Run: headless pygame with SDL's dummy video driver; simulated clock (each Clock.tick advances the game by its frame time, no real sleeping); random seed 0; keys injected as events and as key.get_pressed() state; no mouse input.
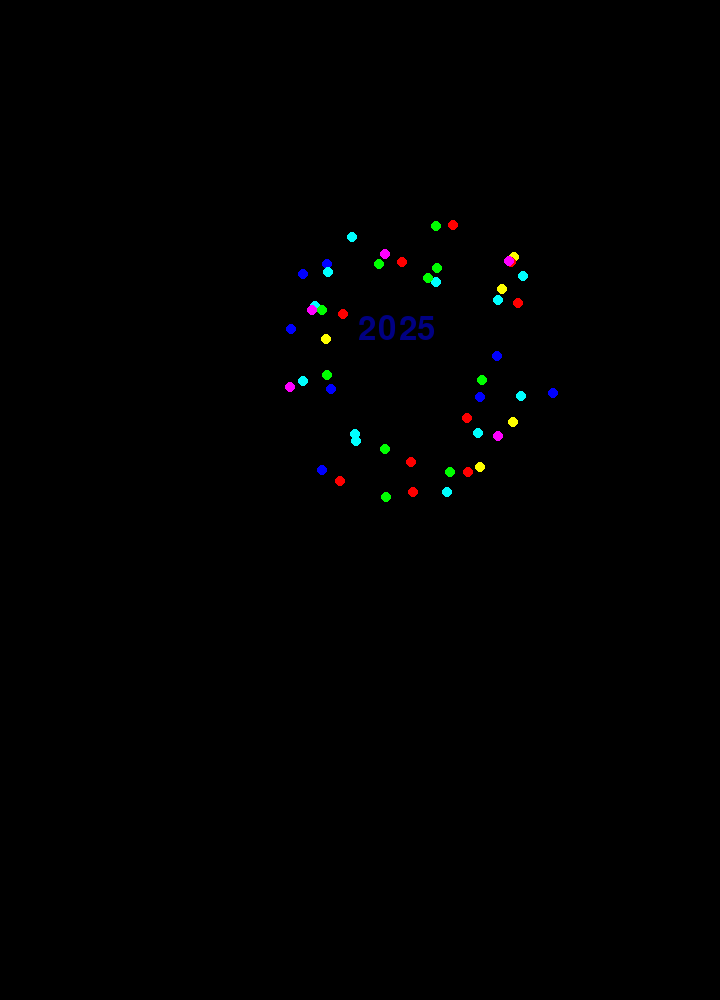
Frame 1 of 4 · flips 1–60 · no input
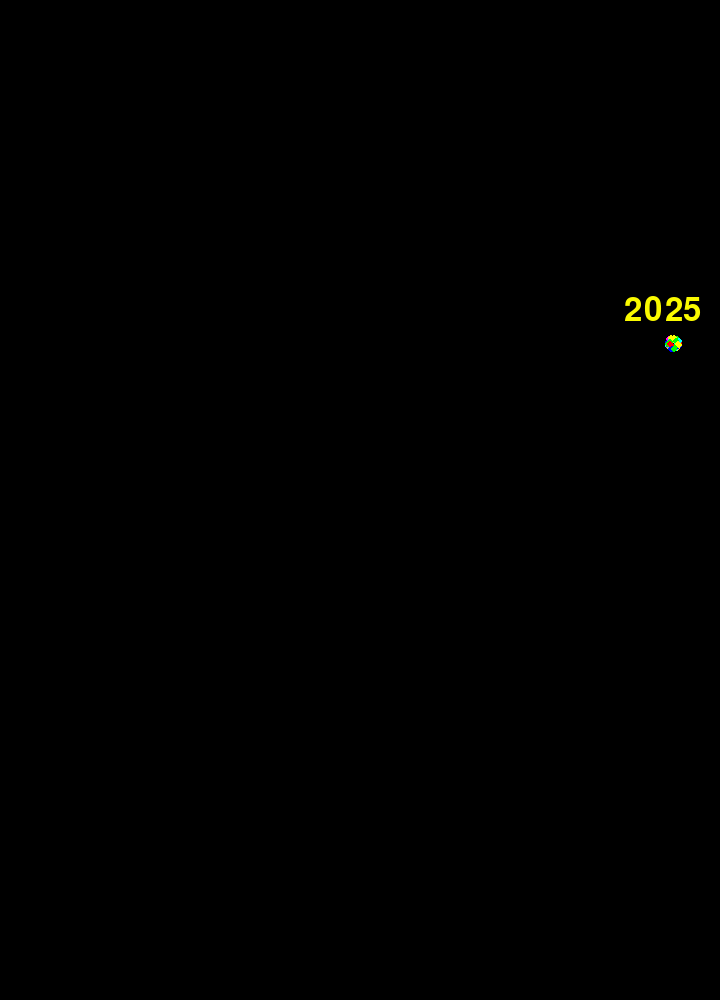
Frame 2 of 4 · flips 61–180 · tapped SPACE, RETURN · held RIGHT (→), D
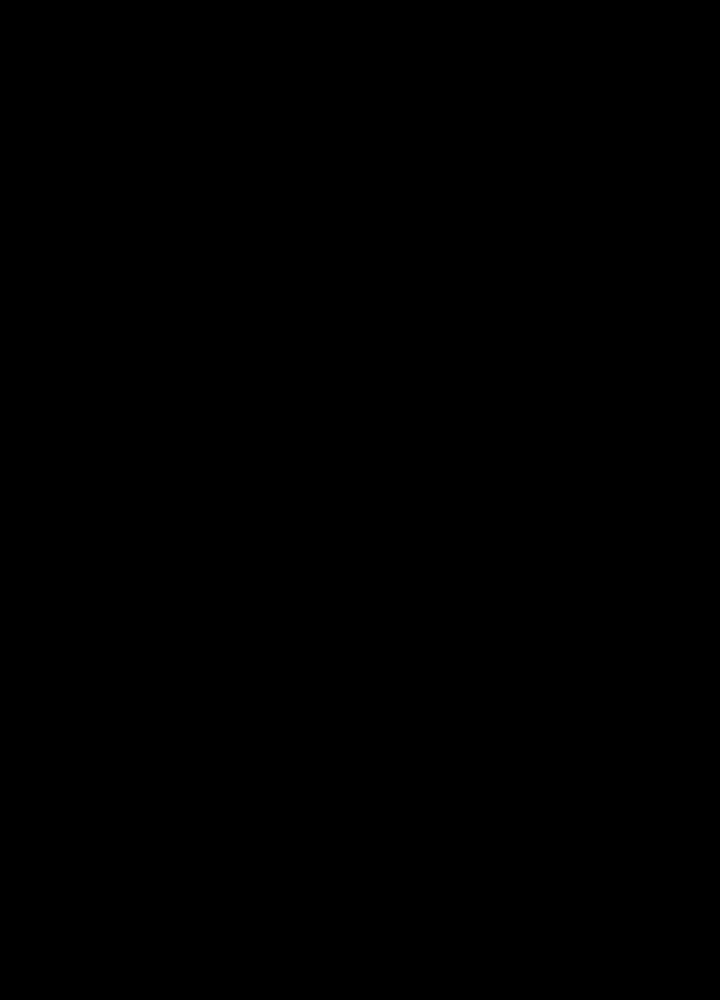
Frame 3 of 4 · flips 181–300 · held DOWN (↓), S
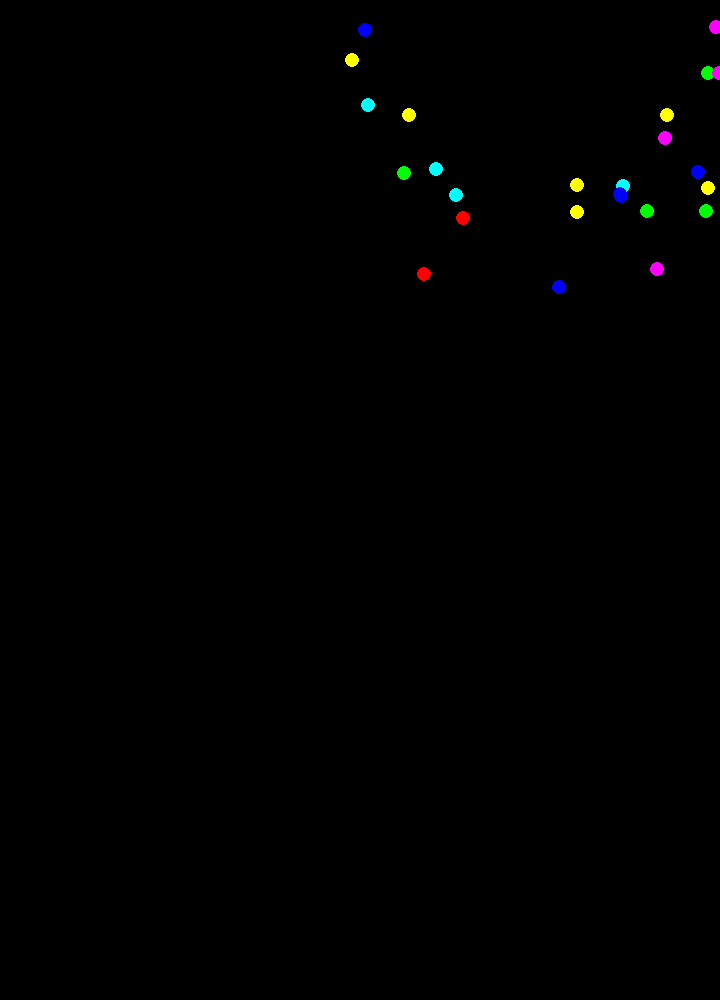
Frame 4 of 4 · flips 301–420 · held LEFT (←), A, UP (↑), W

The pygame program that drew these frames:

import pygame
import random
import math
import sys

# Initialize pygame
pygame.init()

# Set up display
width, height = 720, 1000
screen = pygame.display.set_mode((width, height))
pygame.display.set_caption('Fireworks 2025')

# Define colors
BLACK = (0, 0, 0)
WHITE = (255, 255, 255)
RED = (255, 0, 0)
GREEN = (0, 255, 0)
BLUE = (0, 0, 255)
YELLOW = (255, 255, 0)
CYAN = (0, 255, 255)
MAGENTA = (255, 0, 255)

# Particle class
class Particle:
    def __init__(self, x, y, color, angle, speed):
        self.x = x
        self.y = y
        self.color = color
        self.angle = angle
        self.speed = speed
        self.lifetime = 255
        self.radius = 3

    def update(self):
        # Move particle based on angle and speed
        self.x += self.speed * math.cos(self.angle)
        self.y += self.speed * math.sin(self.angle)

        # Decrease lifetime (for fading)
        self.lifetime -= 5
        self.radius += 0.1

    def draw(self, screen):
        if self.lifetime > 0:
            # Fade the particle based on lifetime
            color = (self.color[0], self.color[1], self.color[2], self.lifetime)
            pygame.draw.circle(screen, color, (int(self.x), int(self.y)), int(self.radius))

# Firework class
class Firework:
    def __init__(self, x, y):
        self.x = x
        self.y = y
        self.particles = []
        self.exploded = False
        self.colors = [RED, GREEN, BLUE, YELLOW, CYAN, MAGENTA]
        self.explosion_size = random.randint(40, 80)

    def explode(self):
        # Create particles with random angles and speeds
        num_particles = random.randint(50, 100)
        for _ in range(num_particles):
            angle = random.uniform(0, 2 * math.pi)
            speed = random.uniform(3, 6)
            color = random.choice(self.colors)
            self.particles.append(Particle(self.x, self.y, color, angle, speed))
        self.exploded = True

    def update(self):
        for particle in self.particles:
            particle.update()

    def draw(self, screen):
        for particle in self.particles:
            particle.draw(screen)

# Text class to handle '2025' text display
class FadingText:
    def __init__(self, text, x, y, duration, color):
        self.text = text
        self.x = x
        self.y = y
        self.duration = duration
        self.alpha = 255
        self.color = color

    def update(self):
        # Fade the text over time
        self.alpha -= 5
        if self.alpha < 0:
            self.alpha = 0

    def draw(self, screen):
        font = pygame.font.SysFont("Arial", 48)
        text_surface = font.render(self.text, True, self.color)
        text_surface.set_alpha(self.alpha)
        screen.blit(text_surface, (self.x, self.y))

# Main game loop
def main():
    clock = pygame.time.Clock()
    fireworks = []
    text = None
    start_time = pygame.time.get_ticks()

    while True:
        screen.fill(BLACK)

        # Event handling
        for event in pygame.event.get():
            if event.type == pygame.QUIT:
                pygame.quit()
                sys.exit()

        # Create new firework randomly
        if random.random() < 0.02:
            firework = Firework(random.randint(0, width), random.randint(0, height // 2))  # Random positions
            fireworks.append(firework)

        # Update fireworks
        for firework in fireworks:
            if not firework.exploded:
                firework.explode()
                text_color = random.choice([RED, GREEN, BLUE, YELLOW, CYAN, MAGENTA])  # Random color for text
                text = FadingText('2025', firework.x - 50, firework.y - 50, 2000, text_color)
            firework.update()
            firework.draw(screen)

        # Update and draw the fading text
        if text:
            text.update()
            text.draw(screen)

        # Remove fireworks after they have exploded and finished fading
        fireworks = [f for f in fireworks if any(p.lifetime > 0 for p in f.particles)]

        pygame.display.flip()

        # Exit after a certain time
        if pygame.time.get_ticks() - start_time > 30000:  # Run for 30 seconds
            pygame.quit()
            sys.exit()

        clock.tick(120)

if __name__ == "__main__":
    main()
